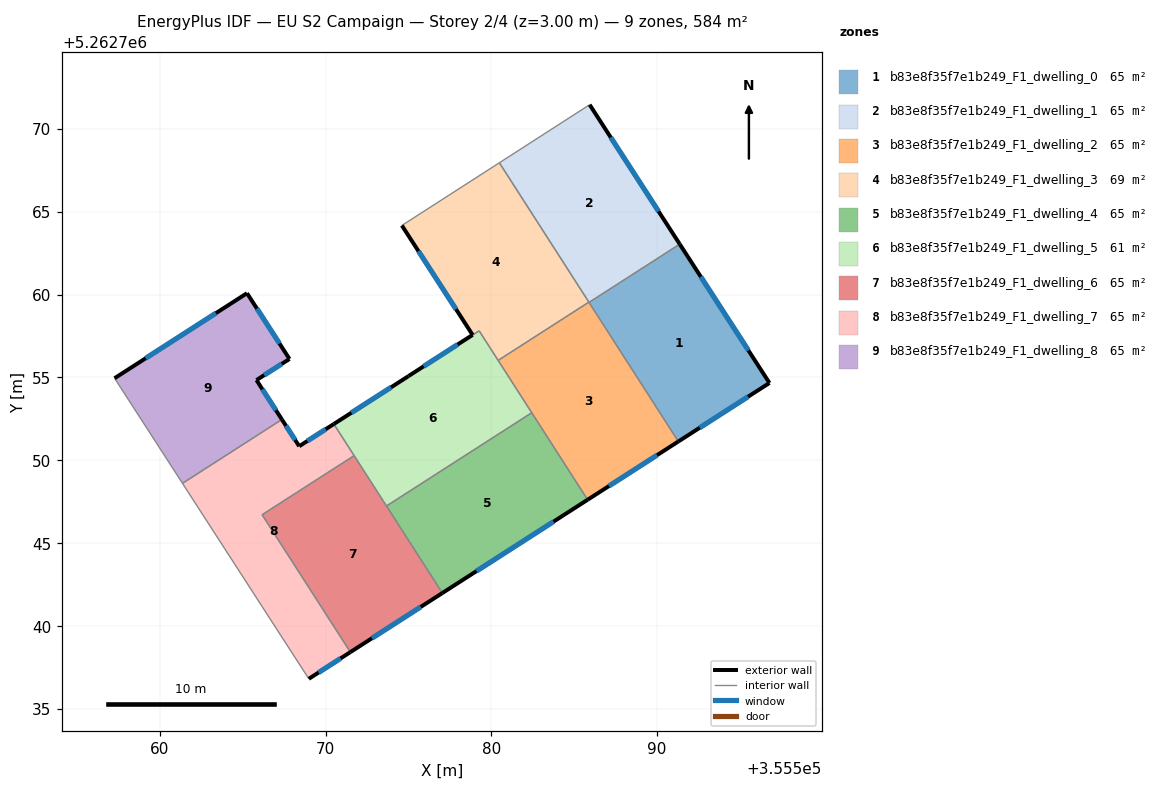
=== STOREY PLAN SPEC (per zone: floor XY polygon, exterior-wall plan segments, windows/doors) ===
zone 1: b83e8f35f7e1b249_F1_dwelling_0  (64.9 m²)
  floor: (355591.36, 5262763.04) (355596.77, 5262754.67) (355591.28, 5262751.14) (355585.89, 5262759.52)
  exterior wall: (355596.77, 5262754.67) – (355591.36, 5262763.04)  [10.0 m]
    window: (355595.50, 5262756.63) – (355592.63, 5262761.07)  [8.4 m²]
  exterior wall: (355591.28, 5262751.14) – (355596.77, 5262754.67)  [6.5 m]
    window: (355592.57, 5262751.97) – (355595.48, 5262753.84)  [5.5 m²]
  interior walls: 2
zone 2: b83e8f35f7e1b249_F1_dwelling_1  (64.9 m²)
  floor: (355585.93, 5262771.45) (355591.36, 5262763.04) (355585.89, 5262759.52) (355580.48, 5262767.94)
  exterior wall: (355591.36, 5262763.04) – (355585.93, 5262771.45)  [10.0 m]
    window: (355590.09, 5262765.01) – (355587.20, 5262769.47)  [8.4 m²]
  interior walls: 4
zone 3: b83e8f35f7e1b249_F1_dwelling_2  (64.9 m²)
  floor: (355585.88, 5262759.54) (355591.28, 5262751.14) (355585.81, 5262747.62) (355580.41, 5262756.03)
  exterior wall: (355585.81, 5262747.62) – (355591.28, 5262751.14)  [6.5 m]
    window: (355587.09, 5262748.45) – (355589.99, 5262750.31)  [5.5 m²]
  interior walls: 5
zone 4: b83e8f35f7e1b249_F1_dwelling_3  (68.7 m²)
  floor: (355580.48, 5262767.94) (355585.88, 5262759.54) (355580.41, 5262756.03) (355579.27, 5262757.81) (355575.01, 5262755.08) (355578.87, 5262757.56) (355574.60, 5262764.16)
  exterior wall: (355574.60, 5262764.16) – (355578.87, 5262757.56)  [7.9 m]
    window: (355575.61, 5262762.61) – (355577.87, 5262759.11)  [6.6 m²]
  exterior wall: (355578.87, 5262757.56) – (355575.01, 5262755.09)  [4.6 m]
    window: (355577.96, 5262756.98) – (355575.92, 5262755.67)  [3.9 m²]
  interior walls: 5
zone 5: b83e8f35f7e1b249_F1_dwelling_4  (64.9 m²)
  floor: (355582.44, 5262752.87) (355585.81, 5262747.62) (355577.05, 5262742.00) (355573.68, 5262747.25)
  exterior wall: (355577.05, 5262742.00) – (355585.81, 5262747.62)  [10.4 m]
    window: (355579.10, 5262743.32) – (355583.75, 5262746.30)  [8.8 m²]
  interior walls: 3
zone 6: b83e8f35f7e1b249_F1_dwelling_5  (61.1 m²)
  floor: (355579.27, 5262757.81) (355582.44, 5262752.87) (355573.68, 5262747.25) (355570.50, 5262752.19)
  exterior wall: (355575.01, 5262755.08) – (355570.50, 5262752.19)  [5.4 m]
    window: (355573.95, 5262754.40) – (355571.56, 5262752.87)  [4.5 m²]
  interior walls: 6
zone 7: b83e8f35f7e1b249_F1_dwelling_6  (64.9 m²)
  floor: (355571.73, 5262750.28) (355577.05, 5262742.00) (355571.50, 5262738.43) (355566.18, 5262746.72)
  exterior wall: (355571.50, 5262738.43) – (355577.05, 5262742.00)  [6.6 m]
    window: (355572.80, 5262739.27) – (355575.74, 5262741.16)  [5.6 m²]
  interior walls: 4
zone 8: b83e8f35f7e1b249_F1_dwelling_7  (64.9 m²)
  floor: (355570.50, 5262752.19) (355571.73, 5262750.28) (355566.18, 5262746.72) (355571.50, 5262738.43) (355568.99, 5262736.83) (355561.37, 5262748.61) (355567.37, 5262752.46) (355568.41, 5262750.85)
  exterior wall: (355568.99, 5262736.83) – (355571.50, 5262738.43)  [3.0 m]
    window: (355569.58, 5262737.20) – (355570.91, 5262738.06)  [2.5 m²]
  exterior wall: (355568.41, 5262750.85) – (355567.37, 5262752.46)  [1.9 m]
    window: (355568.17, 5262751.23) – (355567.61, 5262752.08)  [1.6 m²]
  exterior wall: (355570.50, 5262752.19) – (355568.41, 5262750.85)  [2.5 m]
    window: (355570.01, 5262751.88) – (355568.90, 5262751.16)  [2.1 m²]
  interior walls: 5
zone 9: b83e8f35f7e1b249_F1_dwelling_8  (64.9 m²)
  floor: (355565.27, 5262760.08) (355567.83, 5262756.11) (355565.84, 5262754.84) (355567.37, 5262752.46) (355561.37, 5262748.61) (355557.28, 5262754.95)
  exterior wall: (355565.27, 5262760.08) – (355557.28, 5262754.95)  [9.5 m]
    window: (355563.39, 5262758.87) – (355559.15, 5262756.15)  [8.0 m²]
  exterior wall: (355567.83, 5262756.11) – (355565.27, 5262760.08)  [4.7 m]
    window: (355567.23, 5262757.04) – (355565.87, 5262759.15)  [4.0 m²]
  exterior wall: (355565.84, 5262754.84) – (355567.83, 5262756.11)  [2.4 m]
    window: (355566.30, 5262755.14) – (355567.36, 5262755.81)  [2.0 m²]
  exterior wall: (355567.37, 5262752.46) – (355565.84, 5262754.84)  [2.8 m]
    window: (355567.01, 5262753.02) – (355566.20, 5262754.28)  [2.4 m²]
  interior walls: 2

=== DERIVED (storey summary) ===
Building: EU S2 Campaign
Storey: 2 of 4  (floor level z = 3.00 m)
Storey gross floor area: 584.3 m²
Zones on this storey: 9
  - b83e8f35f7e1b249_F1_dwelling_0: floor 64.9 m²; exterior wall 16.5 m (49.5 m²); 2 window(s) 13.9 m²; WWR 28.1%
  - b83e8f35f7e1b249_F1_dwelling_1: floor 64.9 m²; exterior wall 10.0 m (30.0 m²); 1 window(s) 8.4 m²; WWR 28.1%
  - b83e8f35f7e1b249_F1_dwelling_2: floor 64.9 m²; exterior wall 6.5 m (19.5 m²); 1 window(s) 5.5 m²; WWR 28.1%
  - b83e8f35f7e1b249_F1_dwelling_3: floor 68.7 m²; exterior wall 12.4 m (37.3 m²); 2 window(s) 10.5 m²; WWR 28.1%
  - b83e8f35f7e1b249_F1_dwelling_4: floor 64.9 m²; exterior wall 10.4 m (31.2 m²); 1 window(s) 8.8 m²; WWR 28.1%
  - b83e8f35f7e1b249_F1_dwelling_5: floor 61.1 m²; exterior wall 5.4 m (16.1 m²); 1 window(s) 4.5 m²; WWR 28.1%
  - b83e8f35f7e1b249_F1_dwelling_6: floor 64.9 m²; exterior wall 6.6 m (19.8 m²); 1 window(s) 5.6 m²; WWR 28.1%
  - b83e8f35f7e1b249_F1_dwelling_7: floor 64.9 m²; exterior wall 7.4 m (22.1 m²); 3 window(s) 6.2 m²; WWR 28.1%
  - b83e8f35f7e1b249_F1_dwelling_8: floor 64.9 m²; exterior wall 19.4 m (58.2 m²); 4 window(s) 16.4 m²; WWR 28.1%
Zone adjacency (shared interzone walls):
  - b83e8f35f7e1b249_F1_dwelling_0 ↔ b83e8f35f7e1b249_F1_dwelling_1
  - b83e8f35f7e1b249_F1_dwelling_0 ↔ b83e8f35f7e1b249_F1_dwelling_2
  - b83e8f35f7e1b249_F1_dwelling_1 ↔ b83e8f35f7e1b249_F1_dwelling_2
  - b83e8f35f7e1b249_F1_dwelling_1 ↔ b83e8f35f7e1b249_F1_dwelling_3
  - b83e8f35f7e1b249_F1_dwelling_2 ↔ b83e8f35f7e1b249_F1_dwelling_3
  - b83e8f35f7e1b249_F1_dwelling_2 ↔ b83e8f35f7e1b249_F1_dwelling_4
  - b83e8f35f7e1b249_F1_dwelling_2 ↔ b83e8f35f7e1b249_F1_dwelling_5
  - b83e8f35f7e1b249_F1_dwelling_3 ↔ b83e8f35f7e1b249_F1_dwelling_5
  - b83e8f35f7e1b249_F1_dwelling_4 ↔ b83e8f35f7e1b249_F1_dwelling_5
  - b83e8f35f7e1b249_F1_dwelling_4 ↔ b83e8f35f7e1b249_F1_dwelling_6
  - b83e8f35f7e1b249_F1_dwelling_5 ↔ b83e8f35f7e1b249_F1_dwelling_6
  - b83e8f35f7e1b249_F1_dwelling_5 ↔ b83e8f35f7e1b249_F1_dwelling_7
  - b83e8f35f7e1b249_F1_dwelling_6 ↔ b83e8f35f7e1b249_F1_dwelling_7
  - b83e8f35f7e1b249_F1_dwelling_7 ↔ b83e8f35f7e1b249_F1_dwelling_8